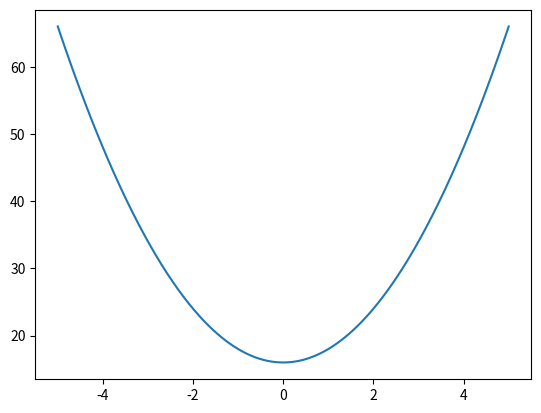

Generate this figure with matplotlib:
import numpy as np
import matplotlib.pyplot as plt	#画图用
import scipy.integrate as si	#numpy求定积分用

#声明曲线函数
def f(x):
    return 2 * x ** 2 + 3 * 4 + 4

#1. 在区间[-5,5]间拆出1000个满足f(x)的点,画出该函数曲线
a, b = -5, 5
x1 = np.linspace(a, b, 1001)
y1 = f(x1)


area = si.quad(f,a,b)
print(area)

plt.plot(x1,y1)
plt.show()
